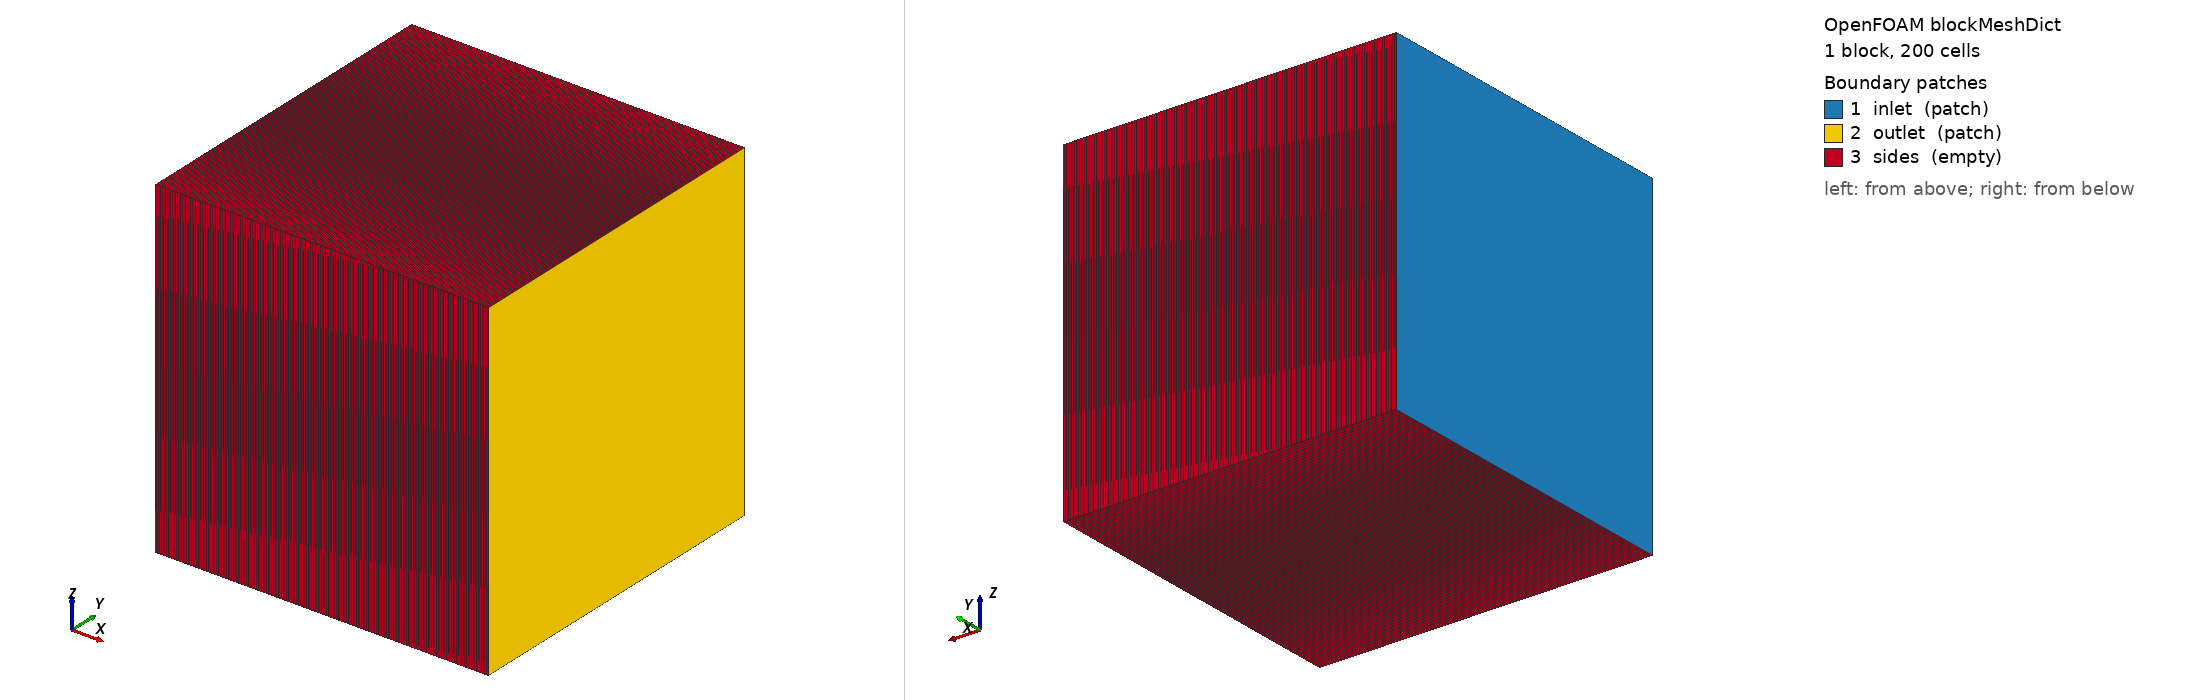

OpenFOAM case: the mesh blockMesh builds from blockMeshDict, 1 block(s), 200 cells. Boundary patches (legend numbers): 1 inlet (patch), 2 outlet (patch), 3 sides (empty). Left view from above one corner, right view from below the opposite corner. Boundary conditions: 0 field file(s) under 0/; 0 of 3 drawn patches have an entry in a shipped field file.

=== system/blockMeshDict ===
/*--------------------------------*- C++ -*----------------------------------*\
  =========                 |
  \\      /  F ield         | multiSpeciesRegionFoam
   \\    /   O peration     | Case:     case311-slab-diffusion
\*---------------------------------------------------------------------------*/
FoamFile
{
    format      ascii;
    class       dictionary;
    object      blockMeshDict;
}
// * * * * * * * * * * * * * * * * * * * * * * * * * * * * * * * * * * * * * //

// 1-D SiC slab: 1 mm long, 1 mm x 1 mm cross-section
// 200 cells in x (diffusion direction), 1 x 1 transverse
// Used as a thermal proxy for species diffusion: T [K] ~ C [mol/m3]

convertToMeters 1e-3;  // all coordinates in mm

vertices
(
    (0   0   0)
    (1   0   0)
    (1   1   0)
    (0   1   0)
    (0   0   1)
    (1   0   1)
    (1   1   1)
    (0   1   1)
);

blocks
(
    // label the block "slab" so splitMeshRegions creates region "slab"
    hex (0 1 2 3 4 5 6 7) slab (200 1 1) simpleGrading (1 1 1)
);

boundary
(
    inlet
    {
        type    patch;
        faces   ( (0 4 7 3) );   // x = 0 face
    }
    outlet
    {
        type    patch;
        faces   ( (1 2 6 5) );   // x = L face
    }
    sides
    {
        type    empty;
        faces
        (
            (0 1 5 4)    // z = 0
            (3 7 6 2)    // z = 1 mm
            (0 3 2 1)    // y = 0
            (4 5 6 7)    // y = 1 mm
        );
    }
);

// ************************************************************************* //


=== system/controlDict ===
/*--------------------------------*- C++ -*----------------------------------*\
  =========                 |
  \\      /  F ield         | multiSpeciesRegionFoam
   \\    /   O peration     | Case:     case311-slab-diffusion
\*---------------------------------------------------------------------------*/
FoamFile
{
    format      ascii;
    class       dictionary;
    object      controlDict;
}
// * * * * * * * * * * * * * * * * * * * * * * * * * * * * * * * * * * * * * //

// Hattab et al. 2024, Section 3.1.1
// Single-region thermal proxy for species diffusion.
// D_eff = 1e-8 m²/s, L = 1 mm, C_in = 1 mol/m³ (= T = 1 K proxy), C_out = 0.
// Analytical (semi-infinite, t << L²/D = 100 s):
//   C(x,t) = erfc( x / (2*sqrt(D*t)) )
// At t=30s diffusion length = 2*sqrt(D*t) = 0.35 mm, well within the slab.

application     foamMultiRun;

regionSolvers
{
    slab        solid;
}

startFrom       startTime;
startTime       0;

stopAt          endTime;
endTime         50;

deltaT          0.1;

writeControl    adjustableRunTime;
writeInterval   5;

purgeWrite      0;

writeFormat     ascii;
writePrecision  8;
writeCompression off;

timeFormat      general;
timePrecision   6;

runTimeModifiable true;
adjustTimeStep  no;

// ************************************************************************* //
